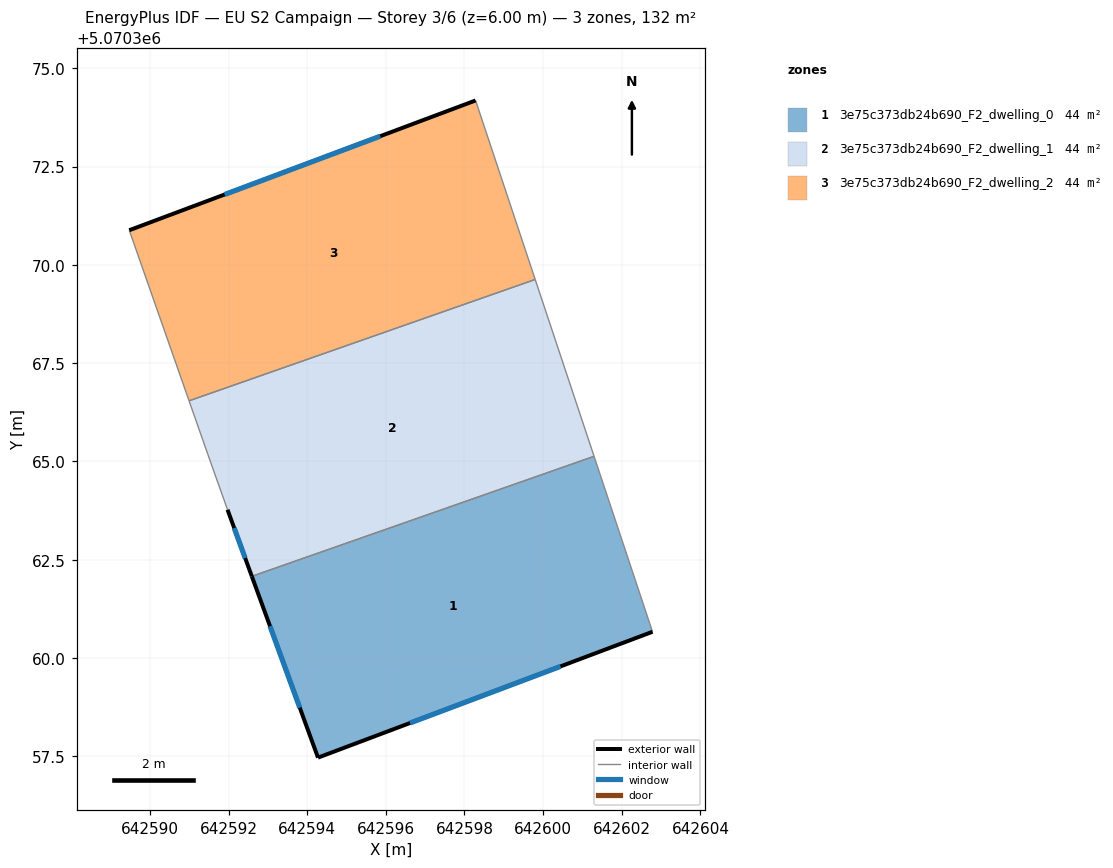
=== STOREY PLAN SPEC (per zone: floor XY polygon, exterior-wall plan segments, windows/doors) ===
zone 1: 3e75c373db24b690_F2_dwelling_0  (44.0 m²)
  floor: (642601.29, 5070365.13) (642602.78, 5070360.67) (642594.27, 5070357.47) (642592.59, 5070362.08)
  exterior wall: (642594.28, 5070357.47) – (642602.78, 5070360.67)  [9.1 m]
    window: (642596.62, 5070358.35) – (642600.44, 5070359.79)  [5.5 m²]
  exterior wall: (642592.59, 5070362.08) – (642594.28, 5070357.47)  [4.9 m]
    window: (642593.06, 5070360.81) – (642593.81, 5070358.74)  [3.0 m²]
  interior walls: 2
zone 2: 3e75c373db24b690_F2_dwelling_1  (44.0 m²)
  floor: (642599.80, 5070369.63) (642601.29, 5070365.13) (642592.59, 5070362.08) (642591.97, 5070363.77) (642591.47, 5070365.18) (642591.00, 5070366.54)
  exterior wall: (642591.97, 5070363.77) – (642592.59, 5070362.08)  [1.8 m]
    window: (642592.14, 5070363.31) – (642592.42, 5070362.55)  [1.1 m²]
  interior walls: 5
zone 3: 3e75c373db24b690_F2_dwelling_2  (44.0 m²)
  floor: (642598.28, 5070374.18) (642599.80, 5070369.63) (642591.00, 5070366.54) (642589.47, 5070370.88)
  exterior wall: (642598.28, 5070374.18) – (642589.47, 5070370.88)  [9.4 m]
    window: (642595.86, 5070373.27) – (642591.90, 5070371.79)  [5.7 m²]
  interior walls: 3

=== DERIVED (storey summary) ===
Building: EU S2 Campaign
Storey: 3 of 6  (floor level z = 6.00 m)
Storey gross floor area: 132.0 m²
Zones on this storey: 3
  - 3e75c373db24b690_F2_dwelling_0: floor 44.0 m²; exterior wall 14.0 m (42.0 m²); 2 window(s) 8.5 m²; WWR 20.2%
  - 3e75c373db24b690_F2_dwelling_1: floor 44.0 m²; exterior wall 1.8 m (5.4 m²); 1 window(s) 1.1 m²; WWR 20.2%
  - 3e75c373db24b690_F2_dwelling_2: floor 44.0 m²; exterior wall 9.4 m (28.2 m²); 1 window(s) 5.7 m²; WWR 20.2%
Zone adjacency (shared interzone walls):
  - 3e75c373db24b690_F2_dwelling_0 ↔ 3e75c373db24b690_F2_dwelling_1
  - 3e75c373db24b690_F2_dwelling_1 ↔ 3e75c373db24b690_F2_dwelling_2